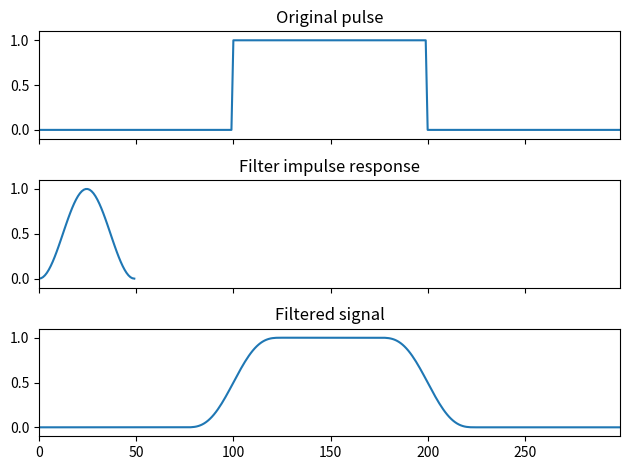

This chart was generated by the following Python code:
import numpy as np
from scipy import signal
sig = np.repeat([0., 1., 0.], 100)
win = signal.windows.hann(50)
filtered = signal.convolve(sig, win, mode='same') / sum(win)

import matplotlib.pyplot as plt

fig, (ax_orig, ax_win, ax_filt) = plt.subplots(3, 1, sharex=True)
ax_orig.plot(sig)
ax_orig.set_title('Original pulse')
ax_orig.margins(0, 0.1)
ax_win.plot(win)
ax_win.set_title('Filter impulse response')
ax_win.margins(0, 0.1)
ax_filt.plot(filtered)
ax_filt.set_title('Filtered signal')
ax_filt.margins(0, 0.1)
fig.tight_layout()
fig.show()

import os
os.system("pause")